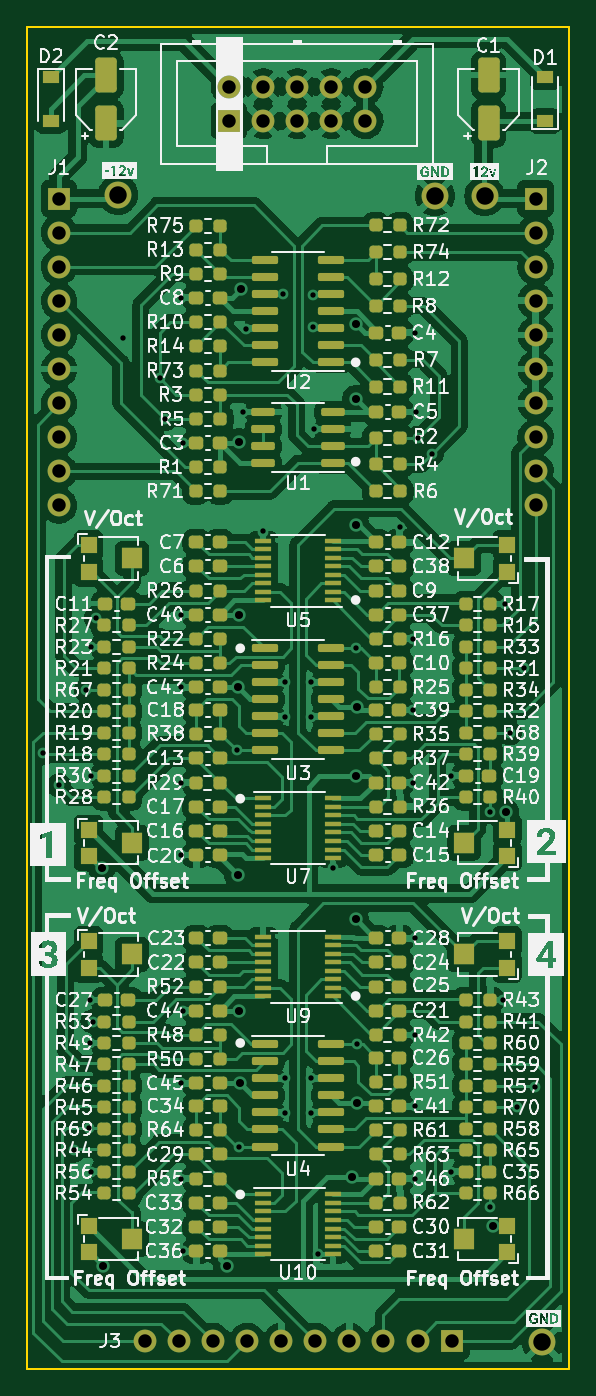
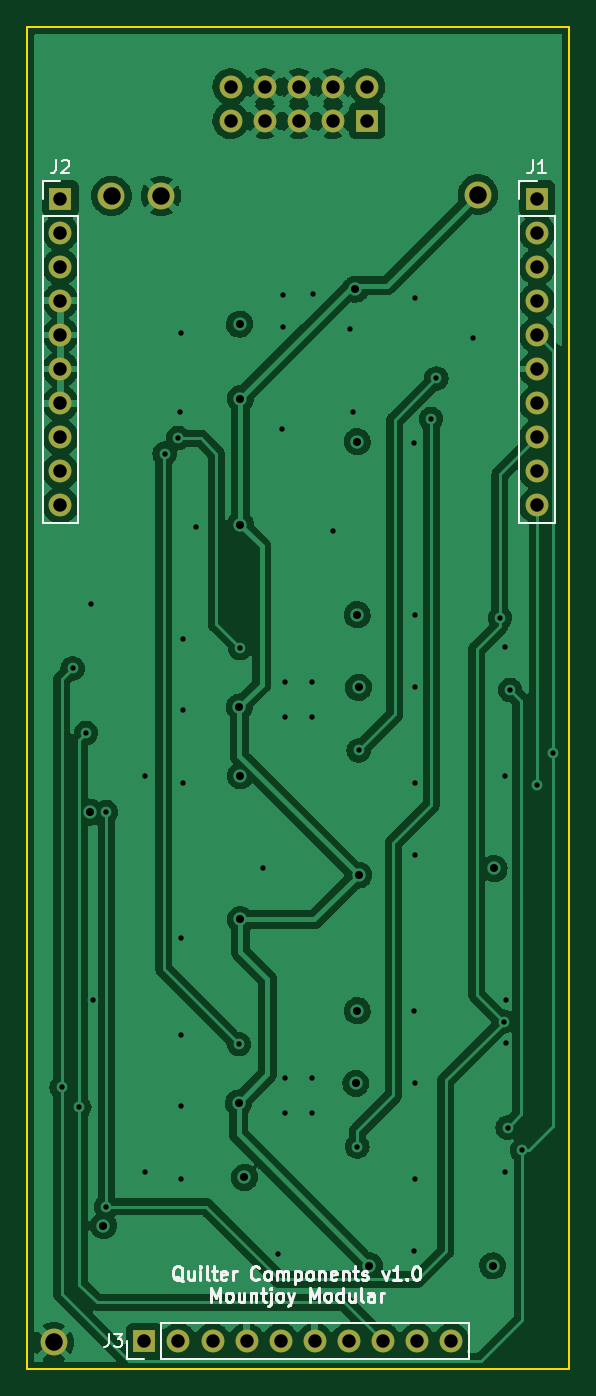
Circuit board: 13 layer files. Board 40.4 x 100.0 mm.
- bottom_copper: Quilter_Components-CuBottom.gbr (293235 bytes)
- inner_copper: Quilter_Components-CuIn1.gbr (281433 bytes)
- inner_copper: Quilter_Components-CuIn2.gbr (273336 bytes)
- top_copper: Quilter_Components-CuTop.gbr (610697 bytes)
- outline: Quilter_Components-EdgeCuts.gbr (691 bytes)
- bottom_mask: Quilter_Components-MaskBottom.gbr (1816 bytes)
- top_mask: Quilter_Components-MaskTop.gbr (15934 bytes)
- drill: Quilter_Components-NPTH.drl (272 bytes)
- drill: Quilter_Components-PTH.drl (2584 bytes)
- paste: Quilter_Components-PasteBottom.gbr (465 bytes)
- paste: Quilter_Components-PasteTop.gbr (14563 bytes)
- bottom_silk: Quilter_Components-SilkBottom.gbr (13959 bytes)
- top_silk: Quilter_Components-SilkTop.gbr (192068 bytes)

=== bottom_copper: Quilter_Components-CuBottom.gbr (293235 bytes, source omitted) ===
=== inner_copper: Quilter_Components-CuIn1.gbr (281433 bytes, source omitted) ===
=== inner_copper: Quilter_Components-CuIn2.gbr (273336 bytes, source omitted) ===
=== top_copper: Quilter_Components-CuTop.gbr (610697 bytes, source omitted) ===
=== outline: Quilter_Components-EdgeCuts.gbr ===
%TF.GenerationSoftware,KiCad,Pcbnew,(6.0.8)*%
%TF.CreationDate,2023-03-03T18:33:43+00:00*%
%TF.ProjectId,Quilter_Components,5175696c-7465-4725-9f43-6f6d706f6e65,rev?*%
%TF.SameCoordinates,Original*%
%TF.FileFunction,Profile,NP*%
%FSLAX46Y46*%
G04 Gerber Fmt 4.6, Leading zero omitted, Abs format (unit mm)*
G04 Created by KiCad (PCBNEW (6.0.8)) date 2023-03-03 18:33:43*
%MOMM*%
%LPD*%
G01*
G04 APERTURE LIST*
%TA.AperFunction,Profile*%
%ADD10C,0.150000*%
%TD*%
G04 APERTURE END LIST*
D10*
X90400000Y-50000000D02*
X90400000Y-150000000D01*
X50000000Y-50000000D02*
X90400000Y-50000000D01*
X50000000Y-50000000D02*
X50000000Y-150000000D01*
X50000000Y-150000000D02*
X90400000Y-150000000D01*
M02*

=== bottom_mask: Quilter_Components-MaskBottom.gbr ===
%TF.GenerationSoftware,KiCad,Pcbnew,(6.0.8)*%
%TF.CreationDate,2023-03-03T18:33:42+00:00*%
%TF.ProjectId,Quilter_Components,5175696c-7465-4725-9f43-6f6d706f6e65,rev?*%
%TF.SameCoordinates,Original*%
%TF.FileFunction,Soldermask,Bot*%
%TF.FilePolarity,Negative*%
%FSLAX46Y46*%
G04 Gerber Fmt 4.6, Leading zero omitted, Abs format (unit mm)*
G04 Created by KiCad (PCBNEW (6.0.8)) date 2023-03-03 18:33:42*
%MOMM*%
%LPD*%
G01*
G04 APERTURE LIST*
%ADD10R,1.700000X1.700000*%
%ADD11C,1.700000*%
%ADD12C,2.000000*%
%ADD13O,1.700000X1.700000*%
G04 APERTURE END LIST*
D10*
%TO.C,J4*%
X65060000Y-57000000D03*
D11*
X65060000Y-54460000D03*
X67600000Y-57000000D03*
X67600000Y-54460000D03*
X70140000Y-57000000D03*
X70140000Y-54460000D03*
X72680000Y-57000000D03*
X72680000Y-54460000D03*
X75220000Y-57000000D03*
X75220000Y-54460000D03*
%TD*%
D12*
%TO.C,TP2*%
X56800000Y-62500000D03*
%TD*%
%TO.C,TP4*%
X80400000Y-62600000D03*
%TD*%
%TO.C,TP1*%
X84100000Y-62600000D03*
%TD*%
%TO.C,TP3*%
X88400000Y-148000000D03*
%TD*%
D10*
%TO.C,J3*%
X81650000Y-147900000D03*
D13*
X79110000Y-147900000D03*
X76570000Y-147900000D03*
X74030000Y-147900000D03*
X71490000Y-147900000D03*
X68950000Y-147900000D03*
X66410000Y-147900000D03*
X63870000Y-147900000D03*
X61330000Y-147900000D03*
X58790000Y-147900000D03*
%TD*%
D10*
%TO.C,J1*%
X52400000Y-62800000D03*
D13*
X52400000Y-65340000D03*
X52400000Y-67880000D03*
X52400000Y-70420000D03*
X52400000Y-72960000D03*
X52400000Y-75500000D03*
X52400000Y-78040000D03*
X52400000Y-80580000D03*
X52400000Y-83120000D03*
X52400000Y-85660000D03*
%TD*%
D10*
%TO.C,J2*%
X87900000Y-62800000D03*
D13*
X87900000Y-65340000D03*
X87900000Y-67880000D03*
X87900000Y-70420000D03*
X87900000Y-72960000D03*
X87900000Y-75500000D03*
X87900000Y-78040000D03*
X87900000Y-80580000D03*
X87900000Y-83120000D03*
X87900000Y-85660000D03*
%TD*%
M02*

=== top_mask: Quilter_Components-MaskTop.gbr (15934 bytes, source omitted) ===
=== drill: Quilter_Components-NPTH.drl ===
M48
; DRILL file {KiCad (6.0.8)} date Fri Mar  3 18:33:43 2023
; FORMAT={-:-/ absolute / inch / decimal}
; #@! TF.CreationDate,2023-03-03T18:33:43+00:00
; #@! TF.GenerationSoftware,Kicad,Pcbnew,(6.0.8)
; #@! TF.FileFunction,NonPlated,1,4,NPTH
FMAT,2
INCH
%
G90
G05
T0
M30

=== drill: Quilter_Components-PTH.drl ===
M48
; DRILL file {KiCad (6.0.8)} date Fri Mar  3 18:33:43 2023
; FORMAT={-:-/ absolute / inch / decimal}
; #@! TF.CreationDate,2023-03-03T18:33:43+00:00
; #@! TF.GenerationSoftware,Kicad,Pcbnew,(6.0.8)
; #@! TF.FileFunction,Plated,1,4,PTH
FMAT,2
INCH
; #@! TA.AperFunction,Plated,PTH,ViaDrill
T1C0.0157
; #@! TA.AperFunction,Plated,PTH,ViaDrill
T2C0.0236
; #@! TA.AperFunction,Plated,PTH,ComponentDrill
T3C0.0394
; #@! TA.AperFunction,Plated,PTH,ComponentDrill
T4C0.0512
%
G90
G05
T1
X2.0167Y-4.0984
X2.063Y-4.1929
X2.1063Y-5.2638
X2.1417Y-3.9134
X2.1496Y-5.1969
X2.1535Y-4.8228
X2.1535Y-4.9488
X2.1575Y-3.7874
X2.1575Y-4.1654
X2.1575Y-5.3268
X2.1614Y-4.8858
X2.1717Y-3.7023
X2.252Y-2.8819
X2.3583Y-3.0
X2.3745Y-3.1186
X2.4213Y-2.7638
X2.4213Y-3.6929
X2.4213Y-3.9055
X2.4213Y-4.185
X2.4213Y-4.3976
X2.4213Y-5.0669
X2.4213Y-5.3465
X2.4252Y-3.189
X2.4252Y-4.8543
X2.4252Y-5.5591
X2.5862Y-4.0909
X2.5902Y-5.2524
X2.6024Y-3.0984
X2.6102Y-2.8543
X2.6614Y-3.4488
X2.7205Y-2.752
X2.7244Y-3.8898
X2.7244Y-3.9921
X2.7244Y-5.0512
X2.7244Y-5.1535
X2.8031Y-3.8898
X2.8031Y-3.9921
X2.8031Y-5.0512
X2.8031Y-5.1535
X2.8071Y-2.7559
X2.8071Y-2.8504
X2.811Y-3.1496
X2.8228Y-5.5669
X2.8661Y-4.437
X2.9335Y-3.7909
X2.9374Y-4.9524
X3.063Y-3.437
X3.1024Y-3.7638
X3.1024Y-3.9724
X3.1024Y-4.185
X3.1063Y-2.8661
X3.1063Y-4.6417
X3.1063Y-4.9252
X3.1063Y-5.1339
X3.1063Y-5.3465
X3.1102Y-3.0984
X3.1165Y-3.1748
X3.1555Y-3.2205
X3.2126Y-4.1654
X3.2126Y-5.3268
X3.3268Y-4.2717
X3.3268Y-5.4291
X3.3661Y-4.8228
X3.3701Y-3.6614
X3.3858Y-4.0394
X3.4055Y-5.1378
X3.4252Y-3.8504
X3.4575Y-5.0789
T2
X2.189Y-4.437
X2.1929Y-5.6024
X2.5551Y-5.6024
X2.5866Y-3.9055
X2.5866Y-4.4567
X2.5906Y-3.185
X2.5906Y-3.6929
X2.5906Y-4.8543
X2.5945Y-5.0669
X2.5965Y-2.7382
X2.9213Y-5.3425
X2.9331Y-3.0591
X2.9331Y-3.4291
X2.9331Y-4.1654
X2.9331Y-4.5866
X2.935Y-2.8406
X2.9358Y-3.9634
X2.9382Y-5.1248
X3.3346Y-5.4843
X3.3731Y-4.2717
T3
X2.063Y-2.4724
X2.063Y-2.5724
X2.063Y-2.6724
X2.063Y-2.7724
X2.063Y-2.8724
X2.063Y-2.9724
X2.063Y-3.0724
X2.063Y-3.1724
X2.063Y-3.2724
X2.063Y-3.3724
X2.3146Y-5.8228
X2.4146Y-5.8228
X2.5146Y-5.8228
X2.5614Y-2.1441
X2.5614Y-2.2441
X2.6146Y-5.8228
X2.6614Y-2.1441
X2.6614Y-2.2441
X2.7146Y-5.8228
X2.7614Y-2.1441
X2.7614Y-2.2441
X2.8146Y-5.8228
X2.8614Y-2.1441
X2.8614Y-2.2441
X2.9146Y-5.8228
X2.9614Y-2.1441
X2.9614Y-2.2441
X3.0146Y-5.8228
X3.1146Y-5.8228
X3.2146Y-5.8228
X3.4606Y-2.4724
X3.4606Y-2.5724
X3.4606Y-2.6724
X3.4606Y-2.7724
X3.4606Y-2.8724
X3.4606Y-2.9724
X3.4606Y-3.0724
X3.4606Y-3.1724
X3.4606Y-3.2724
X3.4606Y-3.3724
T4
X2.2362Y-2.4606
X3.1654Y-2.4646
X3.311Y-2.4646
X3.4803Y-5.8268
T0
M30

=== paste: Quilter_Components-PasteBottom.gbr ===
%TF.GenerationSoftware,KiCad,Pcbnew,(6.0.8)*%
%TF.CreationDate,2023-03-03T18:33:42+00:00*%
%TF.ProjectId,Quilter_Components,5175696c-7465-4725-9f43-6f6d706f6e65,rev?*%
%TF.SameCoordinates,Original*%
%TF.FileFunction,Paste,Bot*%
%TF.FilePolarity,Positive*%
%FSLAX46Y46*%
G04 Gerber Fmt 4.6, Leading zero omitted, Abs format (unit mm)*
G04 Created by KiCad (PCBNEW (6.0.8)) date 2023-03-03 18:33:42*
%MOMM*%
%LPD*%
G01*
G04 APERTURE LIST*
G04 APERTURE END LIST*
M02*

=== paste: Quilter_Components-PasteTop.gbr (14563 bytes, source omitted) ===
=== bottom_silk: Quilter_Components-SilkBottom.gbr (13959 bytes, source omitted) ===
=== top_silk: Quilter_Components-SilkTop.gbr (192068 bytes, source omitted) ===
